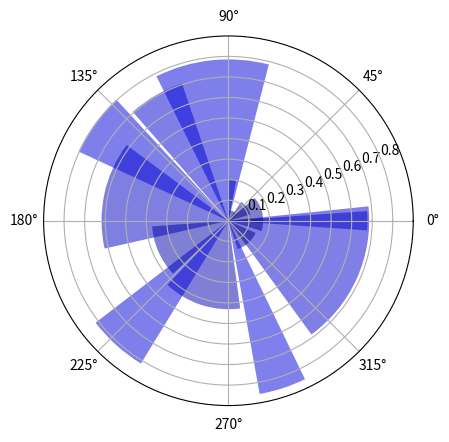

Generate this figure with matplotlib:
import numpy as np
import matplotlib.pyplot as plt


N = 15
theta = np.linspace(0.0, 7 * np.pi, N, endpoint=False)
radii = 0.9 * np.random.rand(N)
width = np.pi / 3 * np.random.rand(N)

ax = plt.subplot(111, projection='polar')
bars = ax.bar(theta, radii, width=width, bottom=0.0)

for r, bar in zip(radii, bars):
    bar.set_facecolor(plt.cm.jet(r / 10.))
    bar.set_alpha(0.5)

plt.show()
